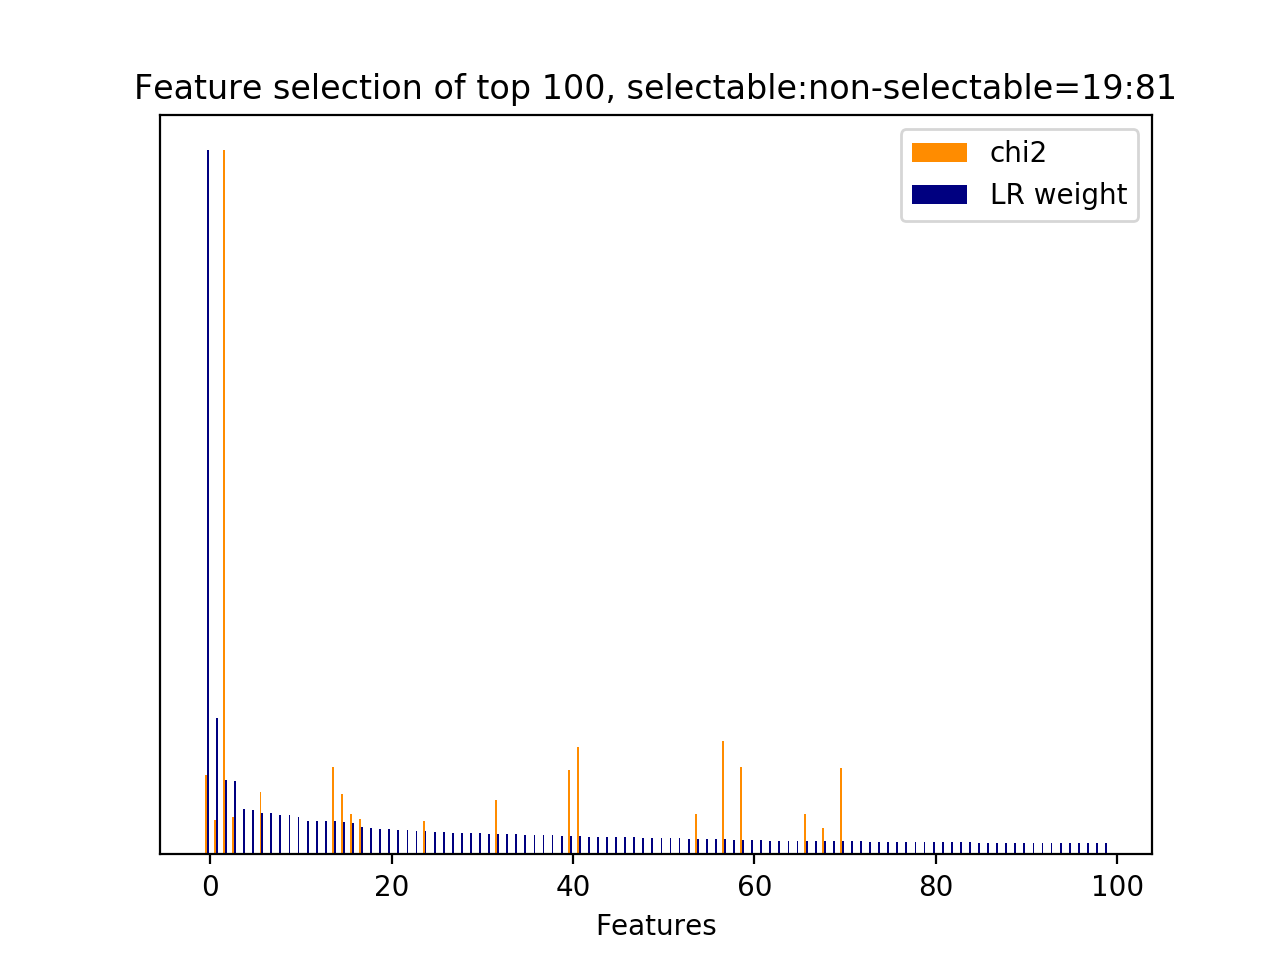

Values plotted in this chart, from the file beside it:
id, name, prefix, chi2, chi2_rank, clf_weight, clf_weight_rank
6337, 4.1, b'4.1-ngram.next_system_utterance__know …, 217.5, 26, 1, 0
4919, 4.1, b'4.1-ngram.next_system_utterance__devic…, 95.23, 74, 0.1937, 1
34420, 7, b'7-syntactic_feature__subj_word__next_s…, 1931, 0, 0.1062, 2
20545, 5, b'5-phrase_feature__noun_phrases__next_s…, 103.9, 70, 0.1050, 3
37746, 11.1, b'11.1-skipthought_feature.next_system_u…, 0.0000, 1502, 0.0648, 4
38890, 11.1, b'11.1-skipthought_feature.next_system_u…, 0.0000, 6202, 0.0633, 5
32983, 7, b'7-syntactic_feature__root_word__next_s…, 172.3, 34, 0.0593, 6
35278, 11.1, b'11.1-skipthought_feature.current_user_…, 0.0000, 2727, 0.0589, 7
37787, 11.1, b'11.1-skipthought_feature.next_system_u…, 0.0000, 1543, 0.0560, 8
40919, 11.1, b'11.1-skipthought_feature.next_user_utt…, 0.0000, 3709, 0.0556, 9
38241, 11.1, b'11.1-skipthought_feature.next_system_u…, 0.0000, 1113, 0.0525, 10
35841, 11.1, b'11.1-skipthought_feature.current_user_…, 0.0000, 2196, 0.0476, 11
35763, 11.1, b'11.1-skipthought_feature.current_user_…, 0.0000, 2145, 0.0473, 12
38157, 11.1, b'11.1-skipthought_feature.next_system_u…, 0.0000, 1195, 0.0470, 13
23343, 5, b'5-phrase_feature__noun_phrases__next_s…, 240.6, 20, 0.0470, 14
33023, 7, b'7-syntactic_feature__root_word__next_s…, 165.2, 35, 0.0463, 15
43, 3, b'3-time_feature__end_of_session', 110.2, 60, 0.0452, 16
33329, 7, b'7-syntactic_feature__root_word__next_s…, 96.1, 73, 0.0389, 17
38043, 11.1, b'11.1-skipthought_feature.next_system_u…, 0.0000, 1732, 0.0370, 18
38223, 11.1, b'11.1-skipthought_feature.next_system_u…, 0.0000, 1067, 0.0364, 19
40872, 11.1, b'11.1-skipthought_feature.next_user_utt…, 0.0000, 3891, 0.0363, 20
38848, 11.1, b'11.1-skipthought_feature.next_system_u…, 0.0000, 6218, 0.0353, 21
36131, 11.1, b'11.1-skipthought_feature.current_user_…, 0.0000, 3646, 0.0352, 22
41092, 11.1, b'11.1-skipthought_feature.next_user_utt…, 0.0000, 4111, 0.0338, 23
32813, 7, b'7-syntactic_feature__root_word__next_s…, 92.21, 79, 0.0331, 24
41300, 11.1, b'11.1-skipthought_feature.next_user_utt…, 0.0000, 5178, 0.0317, 25
38623, 11.1, b'11.1-skipthought_feature.next_system_u…, 0.0000, 5993, 0.0312, 26
35206, 11.1, b'11.1-skipthought_feature.current_user_…, 0.0000, 2722, 0.0311, 27
39108, 11.1, b'11.1-skipthought_feature.next_system_u…, 0.0000, 5504, 0.0306, 28
37872, 11.1, b'11.1-skipthought_feature.next_system_u…, 0.0000, 1794, 0.0301, 29
38851, 11.1, b'11.1-skipthought_feature.next_system_u…, 0.0000, 6221, 0.0299, 30
35822, 11.1, b'11.1-skipthought_feature.current_user_…, 0.0000, 2177, 0.0291, 31
33295, 7, b'7-syntactic_feature__root_word__next_s…, 150.6, 39, 0.0289, 32
40203, 11.1, b'11.1-skipthought_feature.next_user_utt…, 0.0000, 6829, 0.0286, 33
40965, 11.1, b'11.1-skipthought_feature.next_user_utt…, 0.0000, 3755, 0.0285, 34
36465, 11.1, b'11.1-skipthought_feature.current_user_…, 0.0000, 2875, 0.0278, 35
35578, 11.1, b'11.1-skipthought_feature.current_user_…, 0.0000, 1987, 0.0278, 36
38007, 11.1, b'11.1-skipthought_feature.next_system_u…, 0.0000, 1763, 0.0276, 37
35230, 11.1, b'11.1-skipthought_feature.current_user_…, 0.0000, 2691, 0.0271, 38
35250, 11.1, b'11.1-skipthought_feature.current_user_…, 0.0000, 2766, 0.0268, 39
22172, 5, b'5-phrase_feature__noun_phrases__next_s…, 230.8, 24, 0.0265, 40
33261, 7, b'7-syntactic_feature__root_word__next_s…, 293.9, 14, 0.0264, 41
38458, 11.1, b'11.1-skipthought_feature.next_system_u…, 0.0000, 1330, 0.0254, 42
36494, 11.1, b'11.1-skipthought_feature.current_user_…, 0.0000, 2849, 0.0254, 43
35534, 11.1, b'11.1-skipthought_feature.current_user_…, 0.0000, 1943, 0.0252, 44
39069, 11.1, b'11.1-skipthought_feature.next_system_u…, 0.0000, 5695, 0.0252, 45
36037, 11.1, b'11.1-skipthought_feature.current_user_…, 0.0000, 3331, 0.0249, 46
35507, 11.1, b'11.1-skipthought_feature.current_user_…, 0.0000, 2083, 0.0245, 47
37864, 11.1, b'11.1-skipthought_feature.next_system_u…, 0.0000, 1813, 0.0238, 48
39779, 11.1, b'11.1-skipthought_feature.next_user_utt…, 0.0000, 7149, 0.0237, 49
39289, 11.1, b'11.1-skipthought_feature.next_system_u…, 0.0000, 5915, 0.0236, 50
36269, 11.1, b'11.1-skipthought_feature.current_user_…, 0.0000, 3508, 0.0233, 51
40303, 11.1, b'11.1-skipthought_feature.next_user_utt…, 0.0000, 6728, 0.0229, 52
38918, 11.1, b'11.1-skipthought_feature.next_system_u…, 0.0000, 6288, 0.0222, 53
9926, 2.1, b'2.1-user_action_words.next_user_uttera…, 109.6, 63, 0.0220, 54
35358, 11.1, b'11.1-skipthought_feature.current_user_…, 0.0000, 2653, 0.0216, 55
38870, 11.1, b'11.1-skipthought_feature.next_system_u…, 0.0000, 6214, 0.0212, 56
31368, 7, b'7-syntactic_feature__obj_word__next_sy…, 310, 13, 0.0212, 57
37861, 11.1, b'11.1-skipthought_feature.next_system_u…, 0.0000, 1838, 0.0208, 58
8562, 4.1, b'4.1-ngram.next_system_utterance__sorry…, 240, 22, 0.0206, 59
... 7,268 more rows
